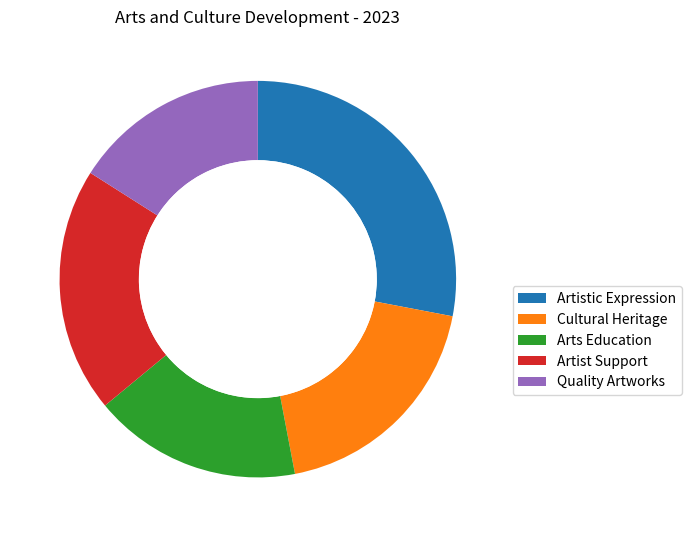

Here is the Python script that generated this plot: (Note: this script raises an exception after producing the figure.)

import matplotlib.pyplot as plt 
import matplotlib.patches as mpatches 

data_labels = ['Artistic Expression','Cultural Heritage','Arts Education','Artist Support','Quality Artworks']
data = [0.28, 0.19, 0.17, 0.20, 0.16]
line_labels = ['Category', 'ratio']

fig, ax = plt.subplots(figsize=(7,7))

ax.pie(data, startangle=90, counterclock=False, wedgeprops=dict(width=0.4))
inner_circle = mpatches.Circle(xy=(0,0), radius=0.6, facecolor='white')
ax.add_artist(inner_circle)
ax.legend(data_labels, loc='upper left', bbox_to_anchor=(1.0,0.5))

ax.set_title('Arts and Culture Development - 2023')
plt.tight_layout()
plt.savefig('/cpfs01/user/yanxiangchao/code0/gpt_chart/structchart_simulation/simulated_data_corner_cases/rings/png/20231225-122217_3.png')
plt.clf()
